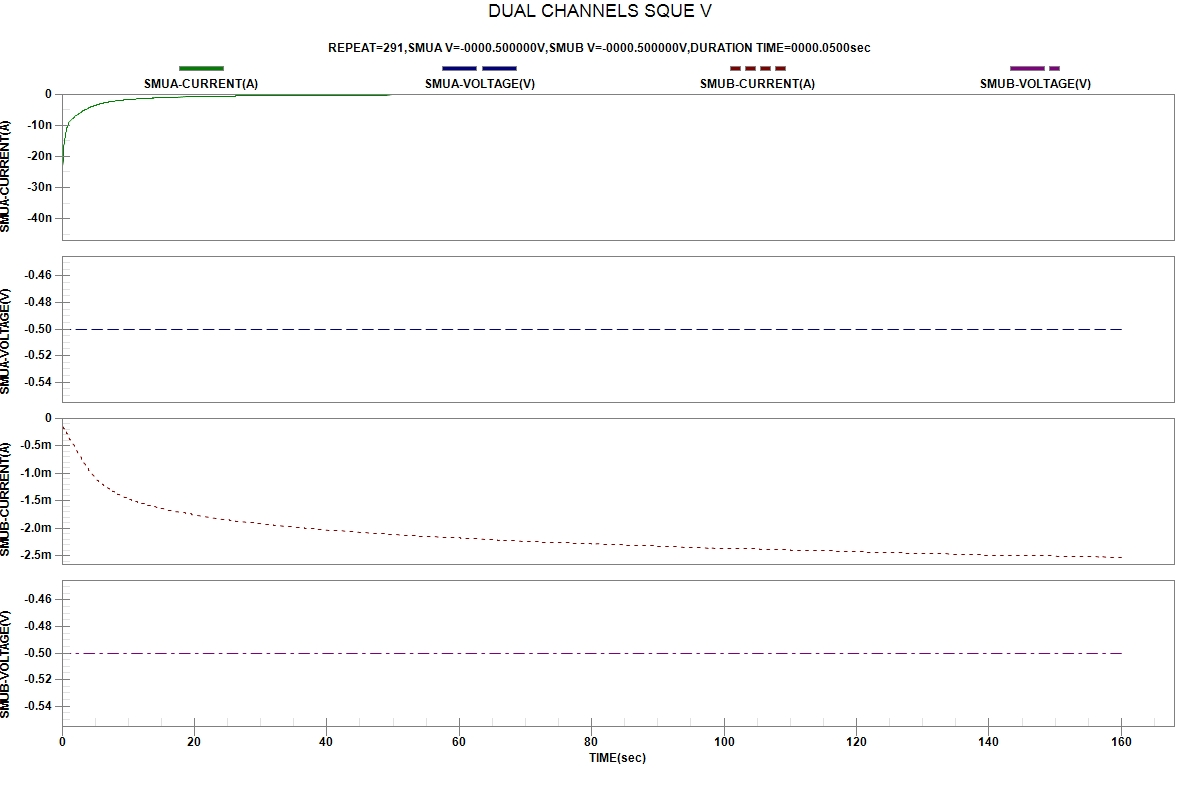

The table this chart was drawn from, first rows:
START TIME:2024-04-04 01:36:44
REPEAT, TIME(sec), SMUA-VOLTAGE(V), SMUA-CURRENT(A), SMUB-VOLTAGE(V), SMUB-CURRENT(A)
1, 2.300000e-06, -5.00000e-01, -4.45901e-08, -5.00000e-01, -1.03965e-04
1, 5.671490e-02, -5.00000e-01, -3.14696e-08, -5.00000e-01, -1.13949e-04
2, 5.674920e-02, -5.00000e-01, -2.76333e-08, -5.00000e-01, -1.23414e-04
2, 1.134472e-01, -5.00000e-01, -2.49888e-08, -5.00000e-01, -1.31637e-04
3, 1.134970e-01, -5.00000e-01, -2.29732e-08, -5.00000e-01, -1.40239e-04
3, 1.701981e-01, -5.00000e-01, -2.13983e-08, -5.00000e-01, -1.48237e-04
4, 1.703087e-01, -5.00000e-01, -2.01175e-08, -5.00000e-01, -1.56084e-04
4, 2.270526e-01, -5.00000e-01, -1.90358e-08, -5.00000e-01, -1.63551e-04
5, 2.271023e-01, -5.00000e-01, -1.81111e-08, -5.00000e-01, -1.70941e-04
5, 2.838967e-01, -5.00000e-01, -1.72967e-08, -5.00000e-01, -1.78230e-04
6, 2.840480e-01, -5.00000e-01, -1.65849e-08, -5.00000e-01, -1.84624e-04
6, 3.407898e-01, -5.00000e-01, -1.59430e-08, -5.00000e-01, -1.91499e-04
7, 3.408535e-01, -5.00000e-01, -1.53647e-08, -5.00000e-01, -1.97728e-04
7, 3.975142e-01, -5.00000e-01, -1.48561e-08, -5.00000e-01, -2.04065e-04
8, 3.976961e-01, -5.00000e-01, -1.43745e-08, -5.00000e-01, -2.10475e-04
8, 4.544645e-01, -5.00000e-01, -1.39475e-08, -5.00000e-01, -2.16781e-04
9, 4.545300e-01, -5.00000e-01, -1.35359e-08, -5.00000e-01, -2.23340e-04
9, 5.112497e-01, -5.00000e-01, -1.31838e-08, -5.00000e-01, -2.28848e-04
10, 5.113047e-01, -5.00000e-01, -1.28433e-08, -5.00000e-01, -2.35008e-04
10, 5.679656e-01, -5.00000e-01, -1.25339e-08, -5.00000e-01, -2.41169e-04
11, 5.680095e-01, -5.00000e-01, -1.22559e-08, -5.00000e-01, -2.46375e-04
11, 6.246281e-01, -5.00000e-01, -1.19878e-08, -5.00000e-01, -2.52314e-04
12, 6.246669e-01, -5.00000e-01, -1.17285e-08, -5.00000e-01, -2.58477e-04
12, 6.814179e-01, -5.00000e-01, -1.15025e-08, -5.00000e-01, -2.64232e-04
13, 6.815125e-01, -5.00000e-01, -1.12839e-08, -5.00000e-01, -2.70229e-04
13, 7.382572e-01, -5.00000e-01, -1.10842e-08, -5.00000e-01, -2.75796e-04
14, 7.383351e-01, -5.00000e-01, -1.08924e-08, -5.00000e-01, -2.81507e-04
14, 7.949831e-01, -5.00000e-01, -1.07106e-08, -5.00000e-01, -2.87555e-04
15, 7.950208e-01, -5.00000e-01, -1.05430e-08, -5.00000e-01, -2.93626e-04
15, 8.517491e-01, -5.00000e-01, -1.03965e-08, -5.00000e-01, -2.99069e-04
16, 8.518224e-01, -5.00000e-01, -1.02579e-08, -5.00000e-01, -3.03863e-04
16, 9.084766e-01, -5.00000e-01, -1.01115e-08, -5.00000e-01, -3.09190e-04
17, 9.085167e-01, -5.00000e-01, -9.63861e-09, -5.00000e-01, -3.30118e-04
17, 1.040470e+00, -5.00000e-01, -9.38668e-09, -5.00000e-01, -3.43326e-04
18, 1.040511e+00, -5.00000e-01, -9.16106e-09, -5.00000e-01, -3.56029e-04
18, 1.172352e+00, -5.00000e-01, -8.94858e-09, -5.00000e-01, -3.68927e-04
19, 1.172396e+00, -5.00000e-01, -8.75507e-09, -5.00000e-01, -3.82153e-04
19, 1.304264e+00, -5.00000e-01, -8.58810e-09, -5.00000e-01, -3.94545e-04
20, 1.304316e+00, -5.00000e-01, -8.42665e-09, -5.00000e-01, -4.07451e-04
20, 1.436090e+00, -5.00000e-01, -8.26061e-09, -5.00000e-01, -4.21425e-04
21, 1.436143e+00, -5.00000e-01, -8.12628e-09, -5.00000e-01, -4.34770e-04
21, 1.567907e+00, -5.00000e-01, -8.00380e-09, -5.00000e-01, -4.47625e-04
22, 1.567958e+00, -5.00000e-01, -7.86861e-09, -5.00000e-01, -4.60048e-04
22, 1.699669e+00, -5.00000e-01, -7.73482e-09, -5.00000e-01, -4.73272e-04
23, 1.699712e+00, -5.00000e-01, -7.61320e-09, -5.00000e-01, -4.86131e-04
23, 1.831535e+00, -5.00000e-01, -7.48791e-09, -5.00000e-01, -4.99901e-04
24, 1.831599e+00, -5.00000e-01, -7.38284e-09, -5.00000e-01, -5.13380e-04
24, 1.963340e+00, -5.00000e-01, -7.26398e-09, -5.00000e-01, -5.27532e-04
25, 1.963393e+00, -5.00000e-01, -7.15620e-09, -5.00000e-01, -5.41695e-04
25, 2.095238e+00, -5.00000e-01, -7.04206e-09, -5.00000e-01, -5.55846e-04
26, 2.095402e+00, -5.00000e-01, -6.93952e-09, -5.00000e-01, -5.68947e-04
26, 2.227245e+00, -5.00000e-01, -6.84255e-09, -5.00000e-01, -5.82735e-04
27, 2.227301e+00, -5.00000e-01, -6.74355e-09, -5.00000e-01, -5.96574e-04
27, 2.359098e+00, -5.00000e-01, -6.63575e-09, -5.00000e-01, -6.10036e-04
28, 2.359138e+00, -5.00000e-01, -6.55168e-09, -5.00000e-01, -6.22676e-04
28, 2.491036e+00, -5.00000e-01, -6.44788e-09, -5.00000e-01, -6.36658e-04
29, 2.491162e+00, -5.00000e-01, -6.34600e-09, -5.00000e-01, -6.49719e-04
29, 2.622893e+00, -5.00000e-01, -6.24426e-09, -5.00000e-01, -6.63439e-04
30, 2.622961e+00, -5.00000e-01, -6.15271e-09, -5.00000e-01, -6.77487e-04
... 521 more rows
